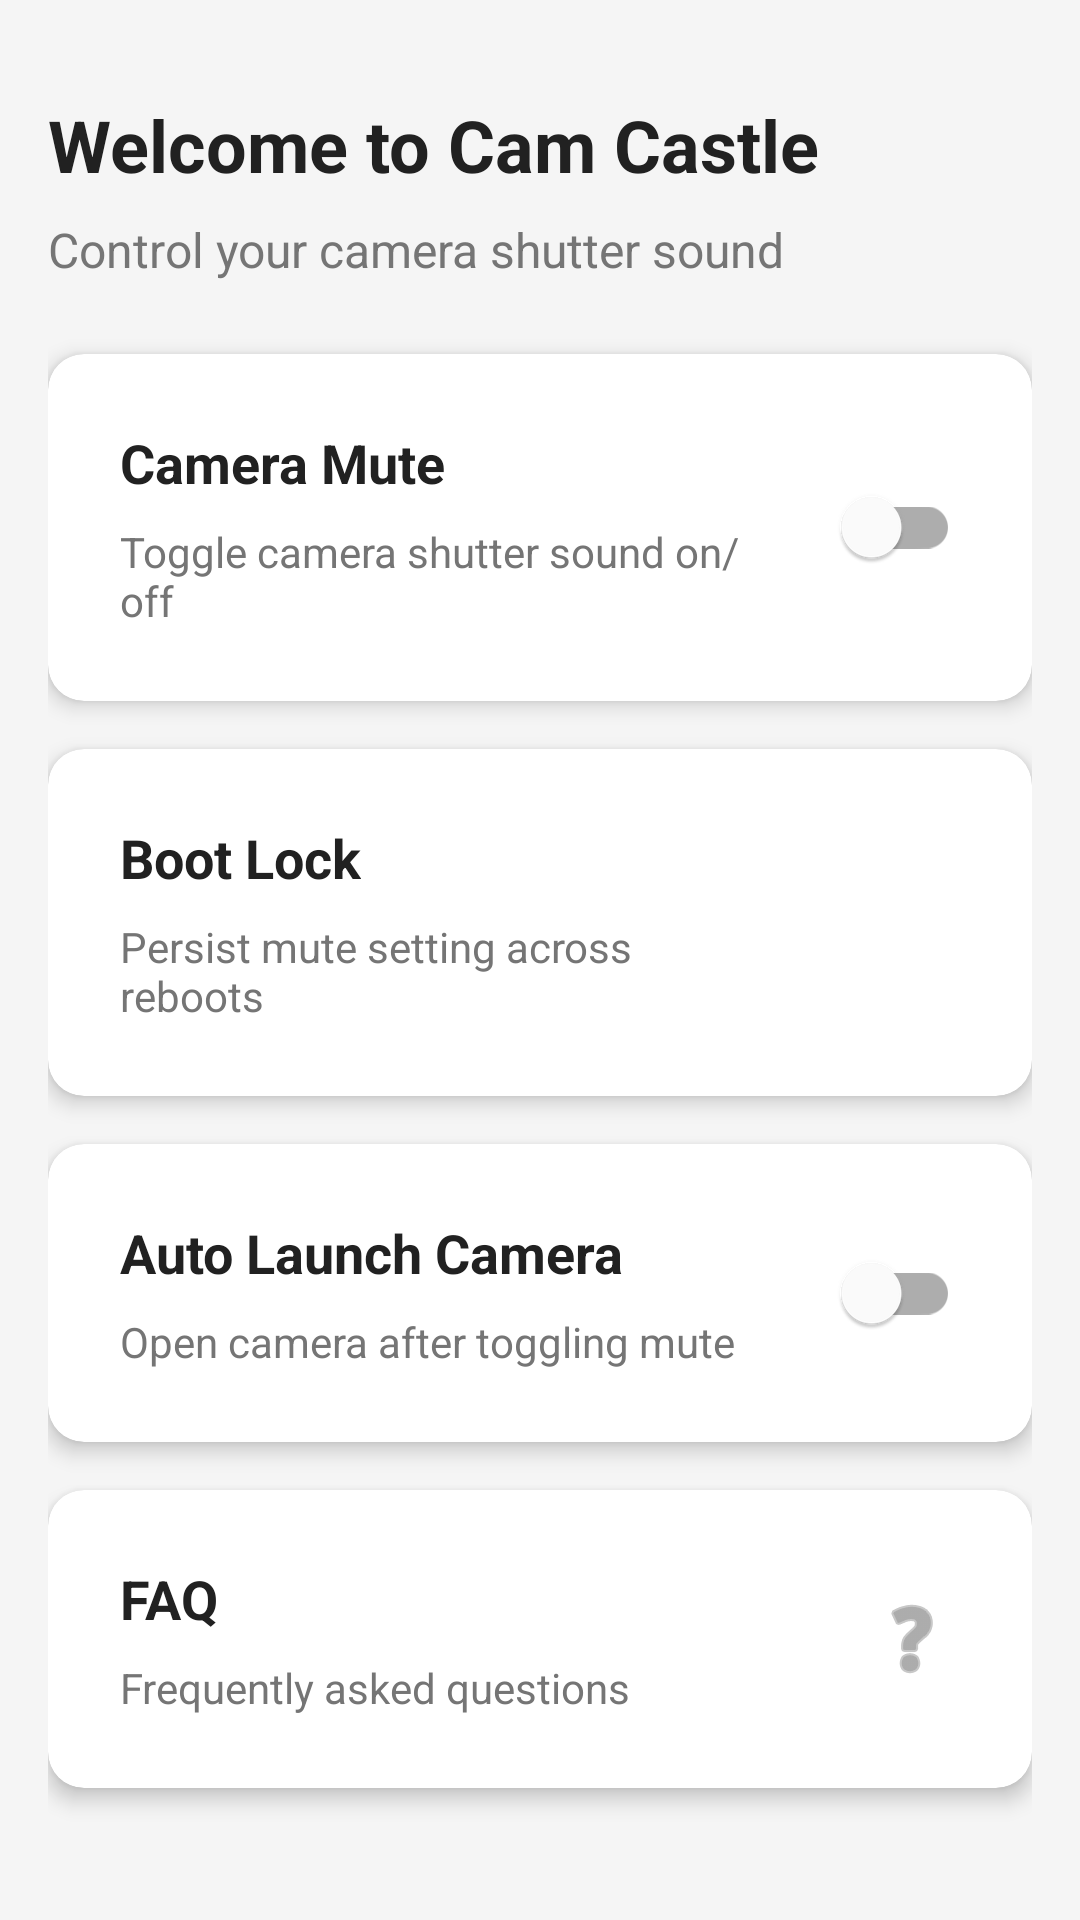

Produce the Android XML layout that renders to this screen, including the resource entries it uses.
<!-- AndroidManifest.xml: application theme Theme.camcastle -->
<!-- res/layout/activity_main.xml -->
<?xml version="1.0" encoding="utf-8"?>
<ScrollView xmlns:android="http://schemas.android.com/apk/res/android"
    xmlns:app="http://schemas.android.com/apk/res-auto"
    xmlns:tools="http://schemas.android.com/tools"
    android:layout_width="match_parent"
    android:layout_height="match_parent"
    android:background="@color/background_light"
    android:fillViewport="true"
    tools:context=".MainActivity">

    <LinearLayout
        android:layout_width="match_parent"
        android:layout_height="wrap_content"
        android:orientation="vertical"
        android:padding="@dimen/spacing_medium">

        
        <LinearLayout
            android:layout_width="match_parent"
            android:layout_height="wrap_content"
            android:orientation="vertical"
            android:layout_marginBottom="@dimen/spacing_large"
            android:layout_marginTop="@dimen/spacing_medium">

            <TextView
                android:layout_width="wrap_content"
                android:layout_height="wrap_content"
                android:text="@string/main_activity_welcome_title"
                android:textSize="@dimen/text_size_title"
                android:textColor="@color/text_primary"
                android:textStyle="bold" />

            <TextView
                android:layout_width="wrap_content"
                android:layout_height="wrap_content"
                android:text="@string/main_activity_welcome_subtitle"
                android:textSize="@dimen/text_size_subtitle"
                android:textColor="@color/text_secondary"
                android:layout_marginTop="@dimen/spacing_small" />
        </LinearLayout>

        
        <com.google.android.material.card.MaterialCardView
            android:layout_width="match_parent"
            android:layout_height="wrap_content"
            android:layout_marginBottom="@dimen/spacing_medium"
            app:cardElevation="@dimen/card_elevation"
            app:cardCornerRadius="@dimen/card_corner_radius"
            app:cardBackgroundColor="@color/card_background">

            <LinearLayout
                android:layout_width="match_parent"
                android:layout_height="wrap_content"
                android:orientation="horizontal"
                android:padding="@dimen/spacing_large"
                android:gravity="center_vertical">

                <LinearLayout
                    android:layout_width="0dp"
                    android:layout_height="wrap_content"
                    android:layout_weight="1"
                    android:orientation="vertical">

                    <TextView
                        android:layout_width="wrap_content"
                        android:layout_height="wrap_content"
                        android:text="@string/main_activity_camera_mute_title"
                        android:textSize="18sp"
                        android:textColor="@color/text_primary"
                        android:textStyle="bold" />

                    <TextView
                        android:layout_width="wrap_content"
                        android:layout_height="wrap_content"
                        android:text="@string/main_activity_camera_mute_description"
                        android:textSize="@dimen/text_size_body"
                        android:textColor="@color/text_secondary"
                        android:layout_marginTop="@dimen/spacing_small" />
                </LinearLayout>

                <com.google.android.material.switchmaterial.SwitchMaterial
                    android:id="@+id/main_activity_switch"
                    android:layout_width="wrap_content"
                    android:layout_height="wrap_content"
                    android:layout_marginStart="@dimen/spacing_medium" />
            </LinearLayout>
        </com.google.android.material.card.MaterialCardView>

        
        <com.google.android.material.card.MaterialCardView
            android:layout_width="match_parent"
            android:layout_height="wrap_content"
            android:layout_marginBottom="@dimen/spacing_medium"
            app:cardElevation="@dimen/card_elevation"
            app:cardCornerRadius="@dimen/card_corner_radius"
            app:cardBackgroundColor="@color/card_background">

            <LinearLayout
                android:layout_width="match_parent"
                android:layout_height="wrap_content"
                android:orientation="horizontal"
                android:padding="@dimen/spacing_large"
                android:gravity="center_vertical">

                <LinearLayout
                    android:layout_width="0dp"
                    android:layout_height="wrap_content"
                    android:layout_weight="1"
                    android:orientation="vertical">

                    <TextView
                        android:layout_width="wrap_content"
                        android:layout_height="wrap_content"
                        android:text="@string/main_activity_boot_lock_title"
                        android:textSize="18sp"
                        android:textColor="@color/text_primary"
                        android:textStyle="bold" />

                    <TextView
                        android:layout_width="wrap_content"
                        android:layout_height="wrap_content"
                        android:text="@string/main_activity_boot_lock_description"
                        android:textSize="@dimen/text_size_body"
                        android:textColor="@color/text_secondary"
                        android:layout_marginTop="@dimen/spacing_small" />
                </LinearLayout>

                <ImageView
                    android:id="@+id/main_activity_boot_lock"
                    android:layout_width="@dimen/icon_size_large"
                    android:layout_height="@dimen/icon_size_large"
                    android:layout_marginStart="@dimen/spacing_medium"
                    android:src="@drawable/ic_baseline_lock_open_24"
                    android:contentDescription="@string/main_activity_boot_lock_title"
                    app:tint="@color/accent" />
            </LinearLayout>
        </com.google.android.material.card.MaterialCardView>

        
        <com.google.android.material.card.MaterialCardView
            android:layout_width="match_parent"
            android:layout_height="wrap_content"
            android:layout_marginBottom="@dimen/spacing_medium"
            app:cardElevation="@dimen/card_elevation"
            app:cardCornerRadius="@dimen/card_corner_radius"
            app:cardBackgroundColor="@color/card_background">

            <LinearLayout
                android:layout_width="match_parent"
                android:layout_height="wrap_content"
                android:orientation="horizontal"
                android:padding="@dimen/spacing_large"
                android:gravity="center_vertical">

                <LinearLayout
                    android:layout_width="0dp"
                    android:layout_height="wrap_content"
                    android:layout_weight="1"
                    android:orientation="vertical">

                    <TextView
                        android:layout_width="wrap_content"
                        android:layout_height="wrap_content"
                        android:text="@string/main_activity_auto_launch_title"
                        android:textSize="18sp"
                        android:textColor="@color/text_primary"
                        android:textStyle="bold" />

                    <TextView
                        android:layout_width="wrap_content"
                        android:layout_height="wrap_content"
                        android:text="@string/main_activity_auto_launch_description"
                        android:textSize="@dimen/text_size_body"
                        android:textColor="@color/text_secondary"
                        android:layout_marginTop="@dimen/spacing_small" />
                </LinearLayout>

                <com.google.android.material.switchmaterial.SwitchMaterial
                    android:id="@+id/main_activity_auto_launch_switch"
                    android:layout_width="wrap_content"
                    android:layout_height="wrap_content"
                    android:layout_marginStart="@dimen/spacing_medium" />
            </LinearLayout>
        </com.google.android.material.card.MaterialCardView>

        
        <com.google.android.material.card.MaterialCardView
            android:id="@+id/main_activity_faq_card"
            android:layout_width="match_parent"
            android:layout_height="wrap_content"
            android:clickable="true"
            android:focusable="true"
            android:foreground="?attr/selectableItemBackground"
            app:cardElevation="@dimen/card_elevation"
            app:cardCornerRadius="@dimen/card_corner_radius"
            app:cardBackgroundColor="@color/card_background">

            <LinearLayout
                android:layout_width="match_parent"
                android:layout_height="wrap_content"
                android:orientation="horizontal"
                android:padding="@dimen/spacing_large"
                android:gravity="center_vertical">

                <LinearLayout
                    android:layout_width="0dp"
                    android:layout_height="wrap_content"
                    android:layout_weight="1"
                    android:orientation="vertical">

                    <TextView
                        android:layout_width="wrap_content"
                        android:layout_height="wrap_content"
                        android:text="@string/main_activity_faq_title"
                        android:textSize="18sp"
                        android:textColor="@color/text_primary"
                        android:textStyle="bold" />

                    <TextView
                        android:layout_width="wrap_content"
                        android:layout_height="wrap_content"
                        android:text="@string/main_activity_faq_description"
                        android:textSize="@dimen/text_size_body"
                        android:textColor="@color/text_secondary"
                        android:layout_marginTop="@dimen/spacing_small" />
                </LinearLayout>

                <ImageView
                    android:layout_width="@dimen/icon_size_medium"
                    android:layout_height="@dimen/icon_size_medium"
                    android:layout_marginStart="@dimen/spacing_medium"
                    android:src="@android:drawable/ic_menu_help"
                    android:contentDescription="@string/main_activity_faq_title"
                    app:tint="@color/text_secondary" />
            </LinearLayout>
        </com.google.android.material.card.MaterialCardView>

    </LinearLayout>

</ScrollView>
<!-- resources referenced by this layout -->
<resources>
  <color name="accent">#0077FF</color>
  <color name="background_light">#F5F5F5</color>
  <color name="card_background">#FFFFFF</color>
  <color name="text_primary">#212121</color>
  <color name="text_secondary">#757575</color>
  <dimen name="card_corner_radius">12dp</dimen>
  <dimen name="card_elevation">4dp</dimen>
  <dimen name="icon_size_large">48dp</dimen>
  <dimen name="icon_size_medium">32dp</dimen>
  <dimen name="spacing_large">24dp</dimen>
  <dimen name="spacing_medium">16dp</dimen>
  <dimen name="spacing_small">8dp</dimen>
  <dimen name="text_size_body">14sp</dimen>
  <dimen name="text_size_subtitle">16sp</dimen>
  <dimen name="text_size_title">24sp</dimen>
  <string name="main_activity_auto_launch_description">Open camera after toggling mute</string>
  <string name="main_activity_auto_launch_title">Auto Launch Camera</string>
  <string name="main_activity_boot_lock_description">Persist mute setting across reboots</string>
  <string name="main_activity_boot_lock_title">Boot Lock</string>
  <string name="main_activity_camera_mute_description">Toggle camera shutter sound on/off</string>
  <string name="main_activity_camera_mute_title">Camera Mute</string>
  <string name="main_activity_faq_description">Frequently asked questions</string>
  <string name="main_activity_faq_title">FAQ</string>
  <string name="main_activity_welcome_subtitle">Control your camera shutter sound</string>
  <string name="main_activity_welcome_title">Welcome to Cam Castle</string>
  <style name="Theme.camcastle" parent="Theme.MaterialComponents.DayNight.DarkActionBar">
          
          <item name="colorPrimary">@color/primary_500</item>
          <item name="colorPrimaryVariant">@color/primary_700</item>
          <item name="colorOnPrimary">@color/white</item>
          
          <item name="colorSecondary">@color/secondary_500</item>
          <item name="colorSecondaryVariant">@color/secondary_700</item>
          <item name="colorOnSecondary">@color/black</item>
          
          <item name="android:statusBarColor" tools:targetApi="l">?attr/colorPrimaryVariant</item>
          
      </style>
  <color name="primary_500">#0077FF</color>
  <color name="primary_700">#2c4678</color>
  <color name="white">#FFFFFFFF</color>
  <color name="secondary_500">#8390B2</color>
  <color name="secondary_700">#3f4759</color>
  <color name="black">#FF000000</color>
</resources>
